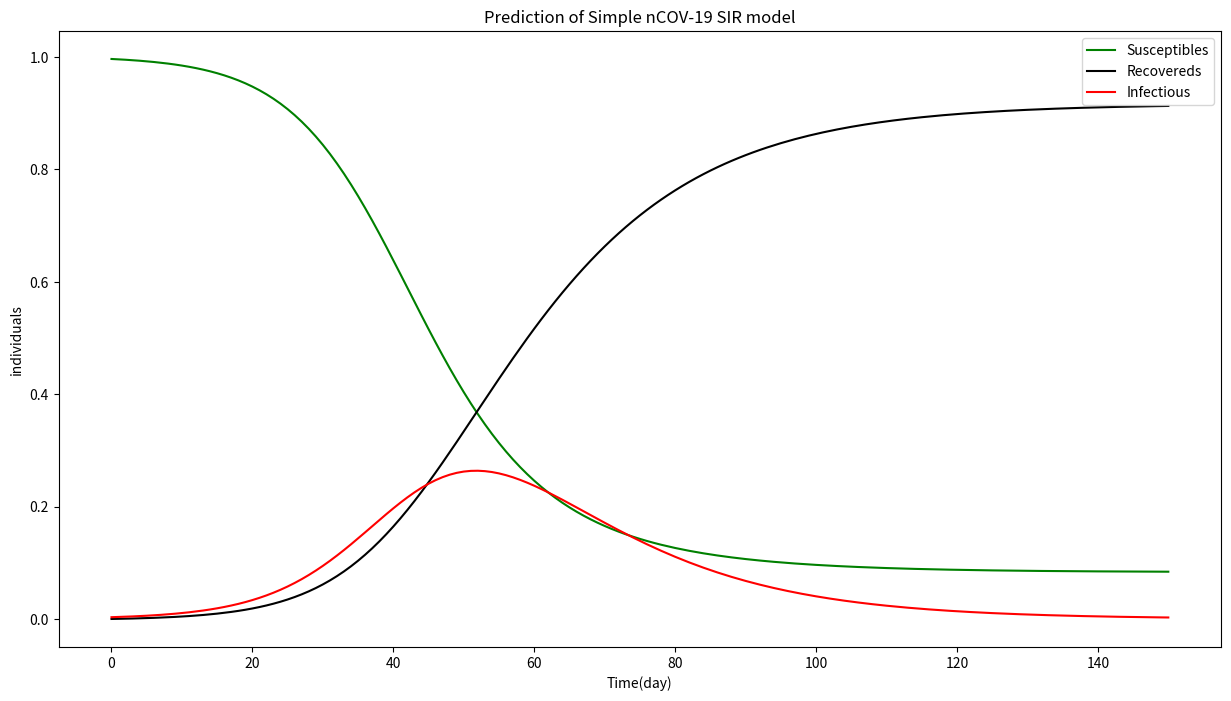
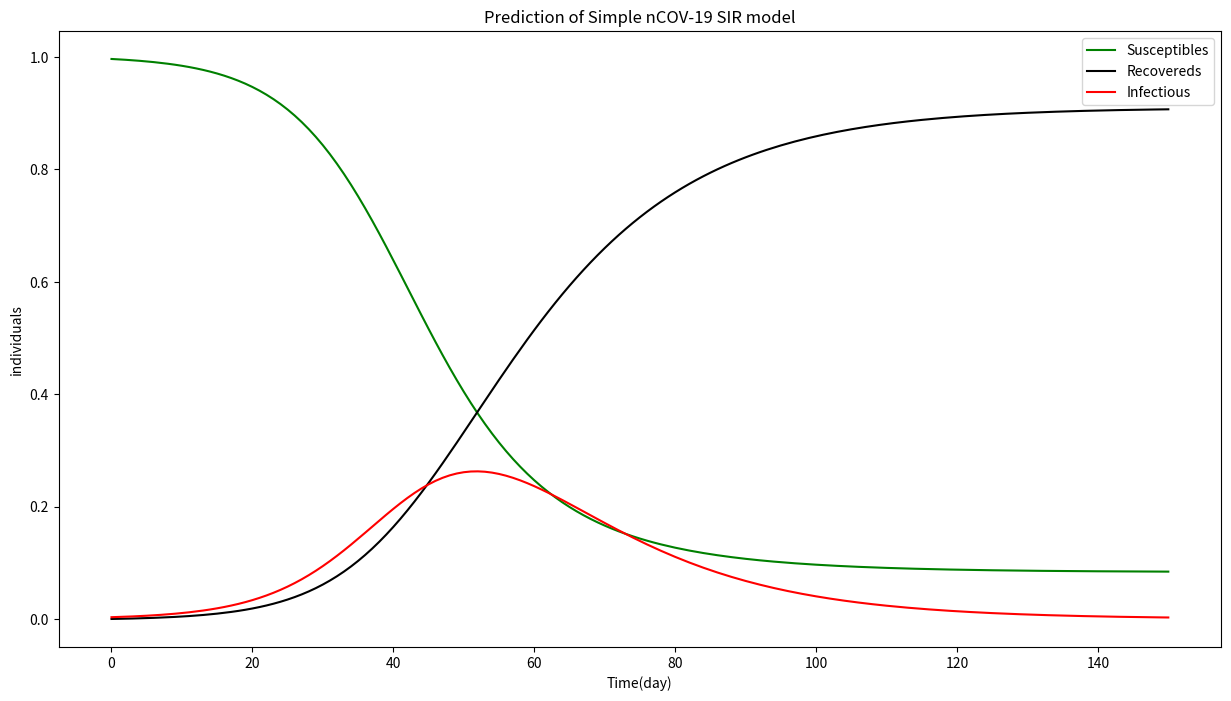
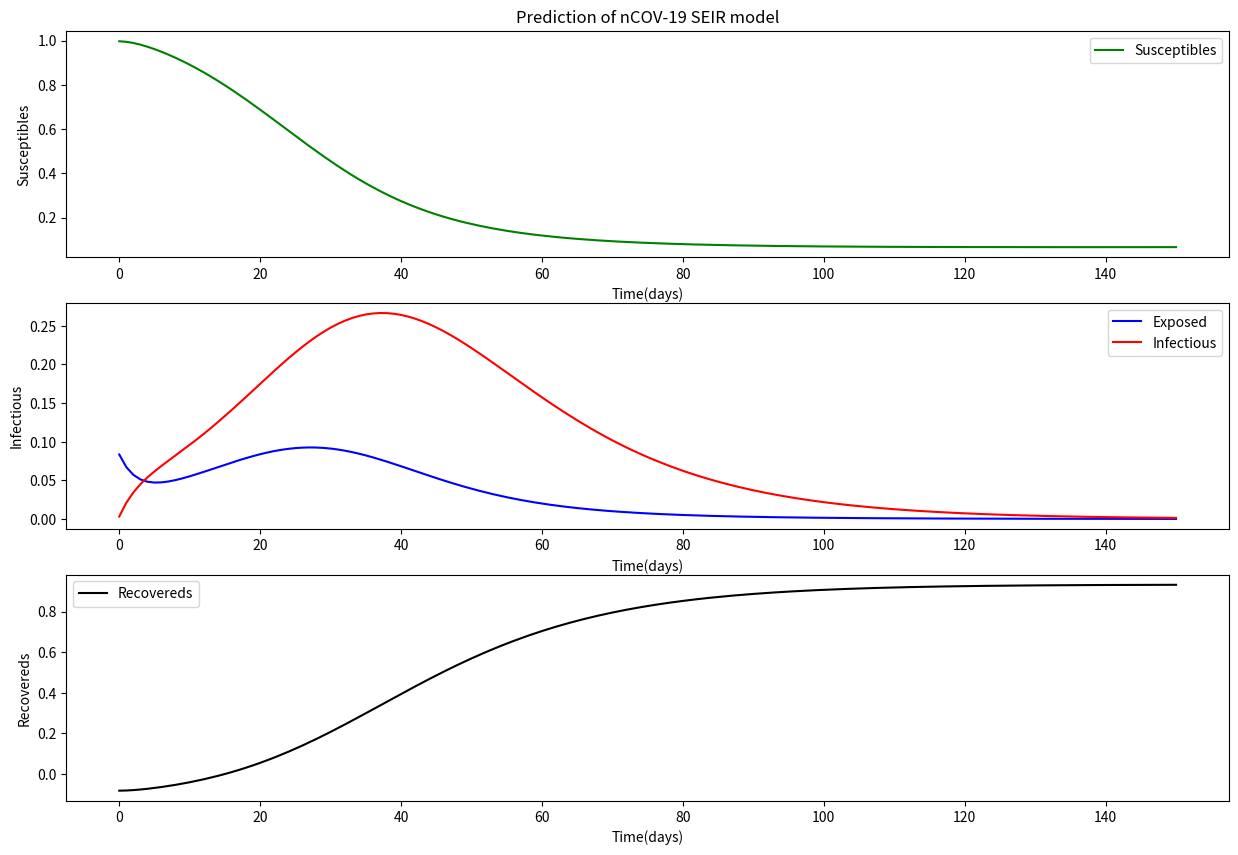
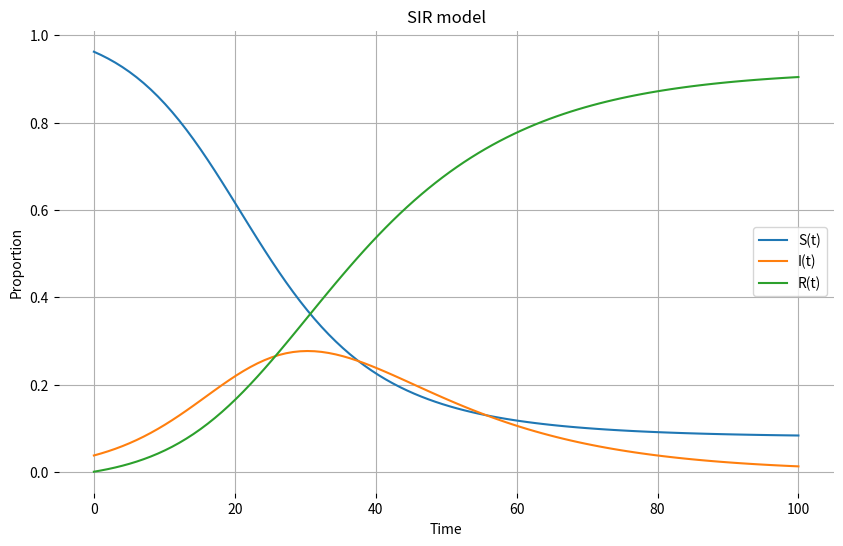

Here is the Python script that generated these plots, in order:
# I need the parameter = Beta
# also Want to Know Ro:Reproductive number

import scipy.integrate as spi
import numpy as np
import pylab as pl

beta =  0.1934 # S ->I 감염율 = beta 를 구하지 못해서 논문에 나온 beta 값 참조 ( 2020.02.10 중국논문발표)
#우리나라도 중국과 마찬가지로 2차 지역감염이 시작되고 전염력이 2/18 당시 매우 높았던것으로 보여 논문의 beta 도입.

gamma =  1/14 # I ->R 회복율 = 평균 회복기간의 역수
t_inc = 1.0 
t_end = 150.0

# 2/18 31번확진자 나온날 기준으로 초기 SIR 모델 만듦.
S0  = 9772 ; I0  = 31;R0 = 2

N = S0 + I0 + R0 
S0  = 9772 /N  # susceptible hosts
I0  = 31 /N    # infectious hosts
R0 = 2 /N      # recovered hosts

Input = (S0, I0, 0.0)

Input

def simple_SIR(INT, t):
  '''The main set of equation'''
  Y=np.zeros((3))
  X = INT      #  S0,   I0 
  Y[0] = -beta * X[0] * X[1]
  Y[1] = beta*X[0]*X[1]  - gamma * X[1]
  Y[2] = gamma * X[1]
  return Y # for spicy.odeint

t_start =0.0 ; 
t_range = np.arange(t_start, t_end + t_inc, t_inc)
SIR= spi.odeint(simple_SIR, Input, t_range)

pl.figure(figsize=(15,8))
pl.plot(SIR[:, 0], '-g', label='Susceptibles')
pl.plot(SIR[:, 2], '-k', label='Recovereds')
pl.plot(SIR[:, 1], '-r', label='Infectious')
pl.legend(loc=0)
pl.title('Prediction of Simple nCOV-19 SIR model')
pl.xlabel('Time(day)')
pl.ylabel('individuals')
pl.show()

beta = 0.1934 # S ->I 감염율
gamma= 1/14 # I ->R 회복율 = 회복기간의 역수

nu = mu = 1/(70*365) # 자연사망율 반영

t_inc =1.0 ; t_end =150.0
'''
# Initial conditions
pop= 51780579 # 총인구수
test = 136707
test_ing = 28414
negative_tested = 102965 ; NT =negative_tested
print('positive_tested',test_ing + NT) # I0제외된 전체 test 받은 수

I0 = 5328 /test  # 3/3 기준 :확진자
S0 = ( test -I0 )/test # 3/3 기준 :양성판정+음성판정+검사중인 사람수( 총검사자 ) - 확진자'''

# 2/18 31번확진자 나온날 기준으로 초기 SIR 모델 만듦.
S0  = 9772 ; I0  = 31;R0 = 2

N = S0 + I0 + R0 
S0  = 9772 /N  # susceptible hosts
I0  = 31 /N    # infectious hosts
R0 = 2 /N      # recovered hosts
Input = (S0, I0, 0.0)

Input

def simple_SIR(INT, t):
  '''The main set of equation'''
  Y=np.zeros((3))
  X = INT      #  S0,   I0 
  Y[0] = -beta * X[0] * X[1] - mu * X[0]
  Y[1] = beta*X[0]*X[1]  - gamma * X[1] - mu * X[1]
  Y[2] = gamma * X[1] - mu * X[2]                   # 자연사망자 제외 (위와 식이 조금 변형됨)
  return Y # for spicy.odeint

t_start =0.0 ; 
t_range = np.arange(t_start, t_end + t_inc, t_inc)
SIR= spi.odeint(simple_SIR, Input, t_range)

pl.figure(figsize=(15,8))
pl.plot(SIR[:, 0], '-g', label='Susceptibles')
pl.plot(SIR[:, 2], '-k', label='Recovereds')
pl.plot(SIR[:, 1], '-r', label='Infectious')
pl.legend(loc=0)
pl.title('Prediction of Simple nCOV-19 SIR model')
pl.xlabel('Time(day)')
pl.ylabel('individuals')
pl.show()

import scipy.integrate
import numpy
import matplotlib.pyplot as plt

# Initial conditions
# 인구수 51780579
S0 = 9772 # :양성판정+검사중+음성판정
E0 = 818  # :검사중
I0 = 31   #  :확진자
R0 = 2    #  :완치자 + 사망자(0)


# Time vector
t = numpy.linspace(0,100,100)

N = S0 + I0 + R0 # 모집단

S0_ = S0/N
E0 =  E0/N
I0 = I0/N
R0 = R0/N

print(S0_)# 양성판정 확진자 + 음성판정 격리해지자수 비율 proporion

'''
Ro = 0.5 # 1인당 전파율 1월20일 보고된 한국코로나바이러스 역학조사 논문에 나온 수치)
print('논문에 보고된 Ro 평균',Ro)
To = 336 # 14*24 회복기간 2주  *  24시간
beta = (Ro/To) + (Ro/(To*S0))   # Ro 이용해서 beta 구하는 논문수식
print('\n논문 수식으로 구한 감염율 beta =',beta) 
논문 수식으로 구한 감염율 beta = 0.0014882475196382277
1월 초기에 전염병예측모델과 현재 현황이 많이 달라져서 사용할수 없음. 그당시 Ro, beta  모두 작은값.
'''
beta = 0.1934 # 중국논문에 나온 beta 값
ramda = 1/14
sigma = 0.25


Input = (S0_, E0 , I0)

def SEIR(INT, t):
  '''The main set of equation'''
  Y=np.zeros((3))
  X = INT      #  S0,   I0 
  Y[0] = mu -beta * X[0] * X[2] - mu *X[0]
  Y[1] = beta*X[0]*X[2]  - sigma * X[1] - mu * X[1]
  Y[2] = sigma * X[1] - gamma * X[2] - mu * X[2] #(자연사망자 제외)
  return Y # for spicy.odeint
  
  
t_start =0.0 ; t_end = 150 ; t_inc = 1.0
t_range = np.arange(t_start, t_end + t_inc, t_inc)
SEIR= spi.odeint(SEIR, Input, t_range)

Rec =1. - (SEIR[:,0]+ SEIR[:,1]+ SEIR[:,2])


pl.figure(figsize=(15,10))
pl.subplot(311)
pl.plot(SEIR[:,0], '-g', label='Susceptibles');pl.legend(loc=0)
pl.title('Prediction of nCOV-19 SEIR model')
pl.xlabel('Time(days)') # 국내 전염병의 추세가 하루하루 다르기 때문에.. 일주일단위보다는 1일단위로 보는게 맞는듯..
pl.ylabel('Susceptibles')

pl.subplot(312)
pl.plot(SEIR[:,1], '-b', label='Exposed')
pl.plot(SEIR[:,2], '-r', label='Infectious');pl.legend(loc=0)
pl.xlabel('Time(days)')
pl.ylabel('Infectious')

pl.subplot(313)
pl.plot(Rec, '-k', label='Recovereds')
pl.xlabel('Time(days)')
pl.legend(loc=0)
pl.ylabel('Recovereds')
pl.show()




# 2/18 기준 확진자수로 그렸던 SIR 모델과 모습이 유사. 그당시 20일 지난 시점으로 보여짐.
#  3/3 기준 한국내 전염병 전파되서 확진자가 5천명을 넘음


# Initial conditions
# pop= 51780579 # 총인구수
test = 136707
test_ing = 28414
negative_tested = 102965 ; NT =negative_tested
print('positive_tested',test_ing + NT) # I0제외된 전체 test 받은 수


S0 = test 
E0 = test_ing
I0 = 5328
R0 = 41


# Time vector
t = numpy.linspace(0,100,100)

N = S0 + I0 + R0 # 모집단

S0_ = S0/N
I0 = I0/N
R0 = R0/N

beta= 0.1934

ramda = 1/14
gamma = 0.25

print('중국논문 beta ', beta)  



# ODEs 전염병예측모델에서 가장 전통적인 SIR 모델을 정의함
def SIR_model(y, t, beta, ramma):
    S, I, R = y
    
    dS_dt = -beta*S*I
    dI_dt = beta*S*I - ramma*I
    dR_dt = ramma*I
    
    return([dS_dt,dI_dt,dR_dt])
# Result
solution = scipy.integrate.odeint(SIR_model, [S0_,I0,R0], t, args=(beta, ramda))
solution = numpy.array(solution)

# plot result
plt.figure(figsize=(10,6))
plt.plot(t, solution[:, 0], label="S(t)")
plt.plot(t, solution[:, 1], label="I(t)")
plt.plot(t, solution[:, 2], label="R(t)")
plt.grid()
plt.legend()
plt.xlabel("Time")
plt.ylabel("Proportion")
plt.title("SIR model")
plt.box(False)
plt.show()